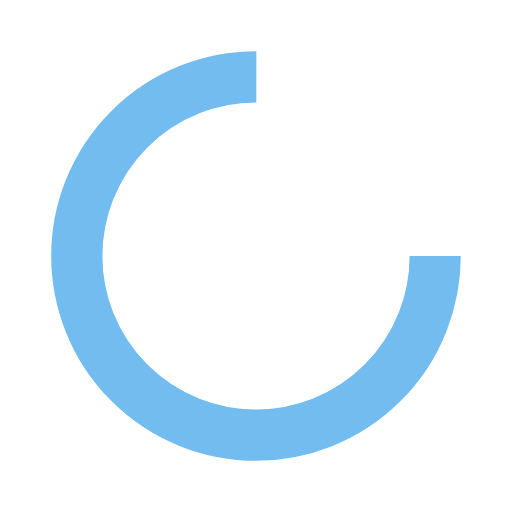
t = 0.00 s
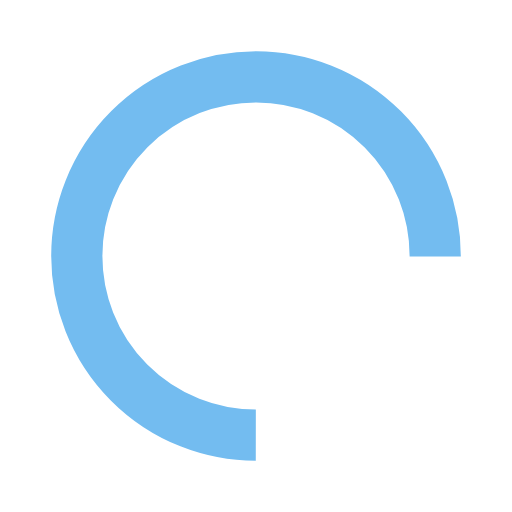
t = 0.27 s
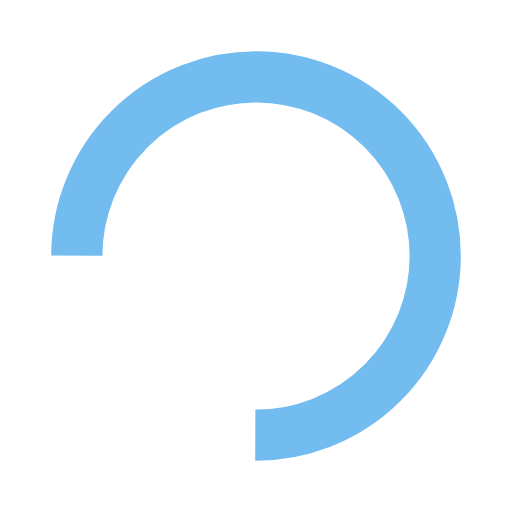
t = 0.54 s
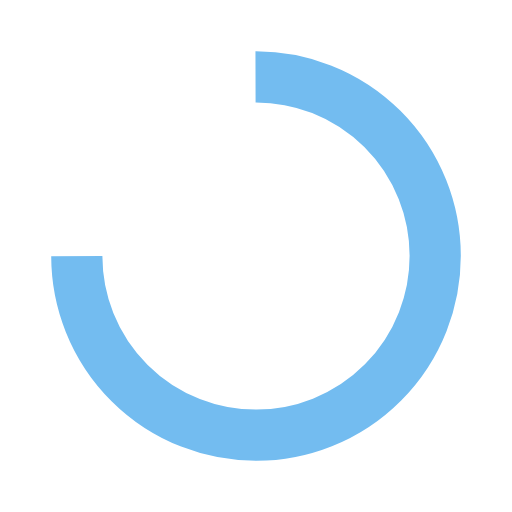
t = 0.81 s

The animated SVG that drew these frames (rendered in a browser with its animation timeline set to each time). Animation: 1 SMIL element (animateTransform=1); one cycle of 1.07 s, repeats indefinitely.

<?xml version="1.0" encoding="utf-8"?>
<svg xmlns="http://www.w3.org/2000/svg" xmlns:xlink="http://www.w3.org/1999/xlink"
    style="margin: auto; background: rgba(255, 255, 255, 0); display: block; shape-rendering: auto;"
    width="200px" height="200px" viewBox="0 0 100 100" preserveAspectRatio="xMidYMid">
    <circle cx="50" cy="50" fill="none" stroke="#73bcf0" stroke-width="10" r="35"
        stroke-dasharray="164.93361431346415 56.97787143782138">
        <animateTransform attributeName="transform" type="rotate" repeatCount="indefinite"
            dur="1.075268817204301s" values="0 50 50;360 50 50" keyTimes="0;1"></animateTransform>
    </circle>
    <!-- [ldio] generated by https://loading.io/ -->
</svg>